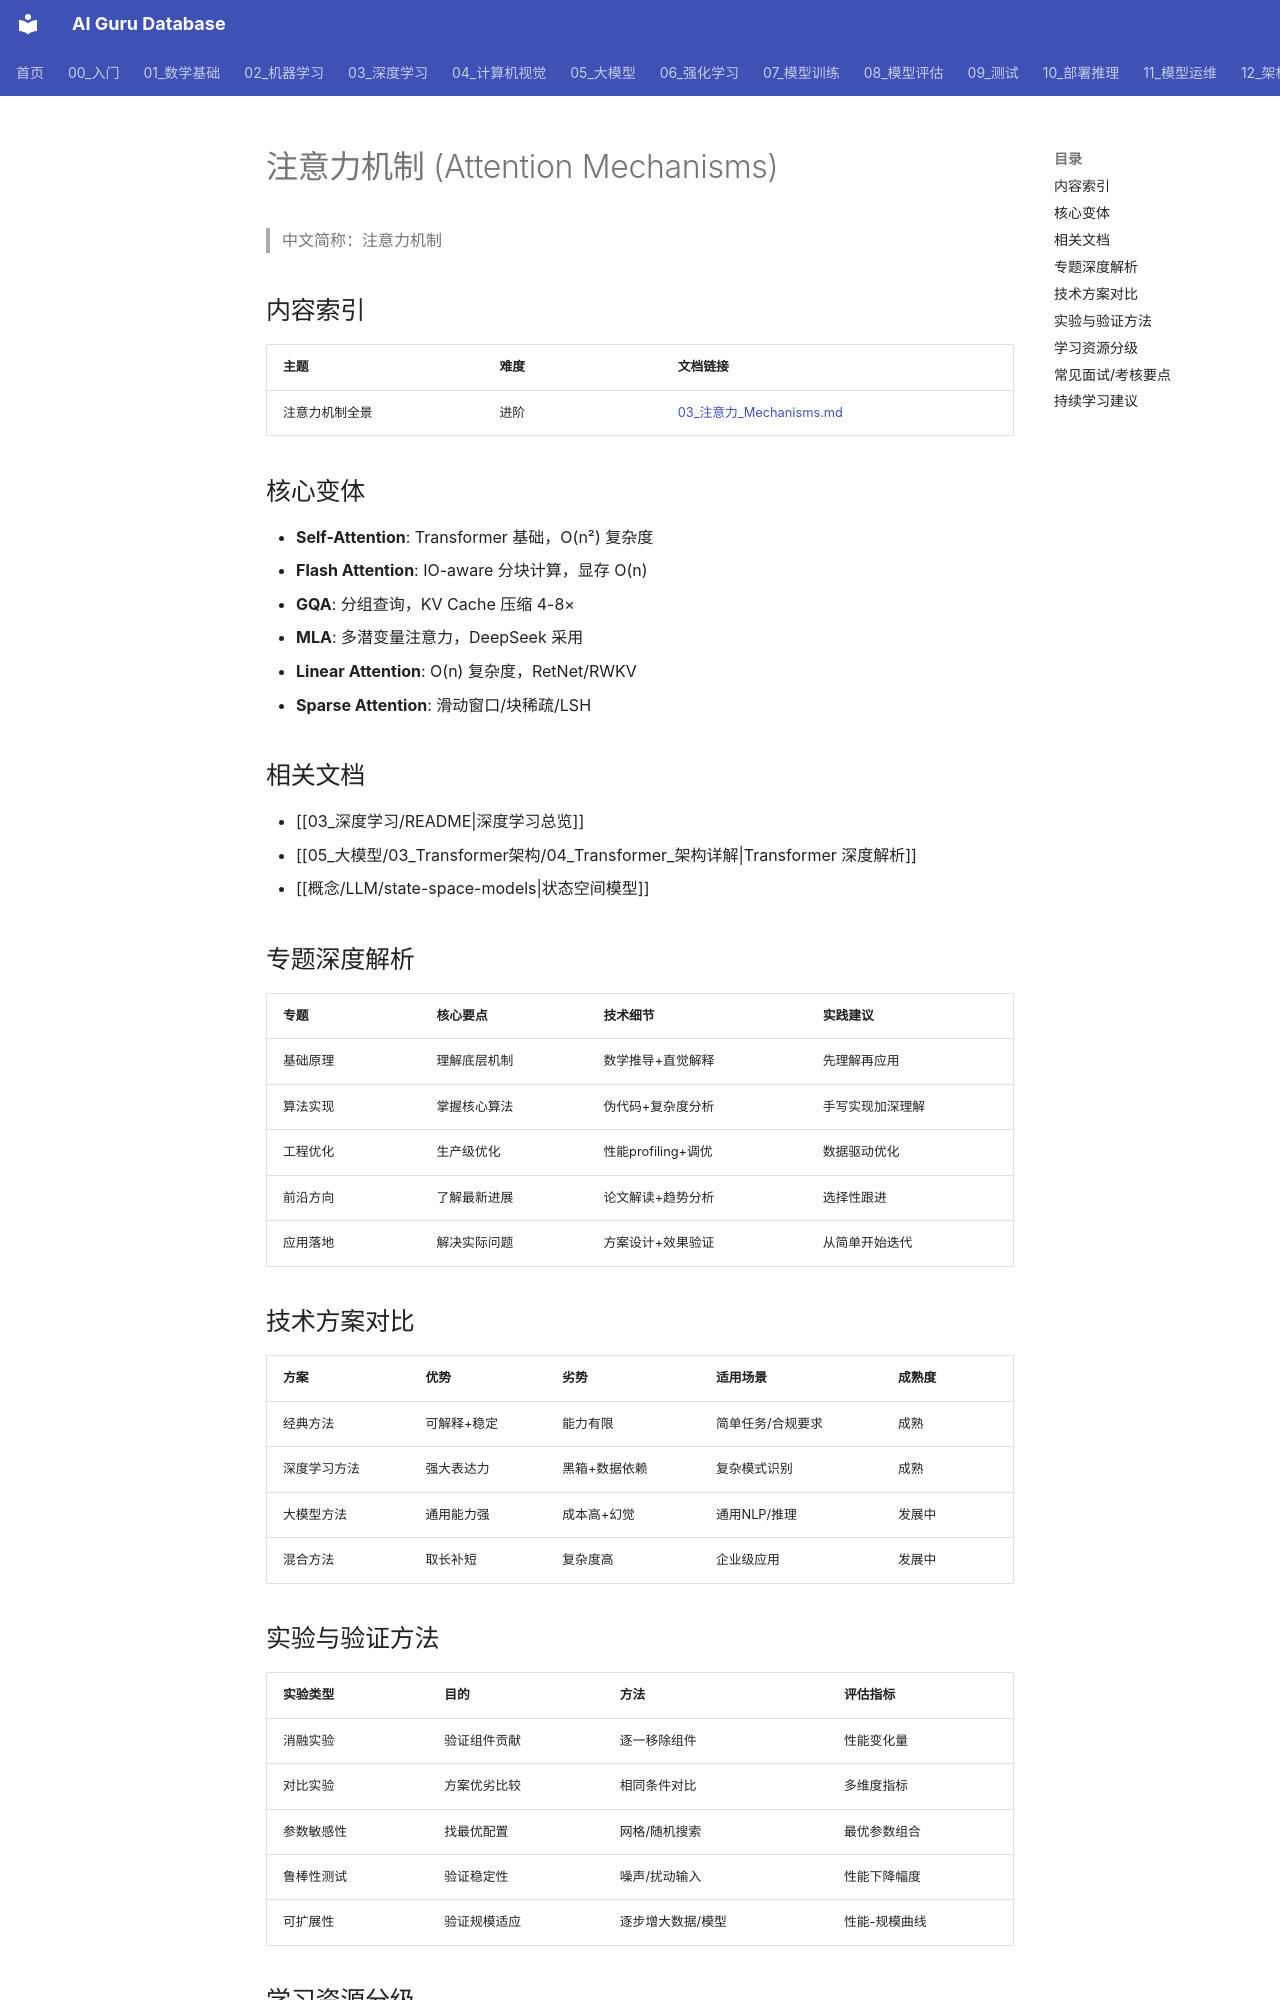

repository: ai-guru-global/ai-guru-database · page: 03_深度学习/02_神经网络核心/02_注意力_Mechanisms_索引/index.html · generator: mkdocs

---
title: 注意力机制 (Attention Mechanisms)
category: 03-deep-learning
tags: ["attention", "flash-attention", "gqa", "mla"]
summary: "注意力机制子目录：从 Self-Attention 到 Flash Attention、GQA、MLA 的完整技术图谱。"
created: 2026-07-21
updated: 2026-07-21
tier: core
sources: []

name_zh: "注意力机制"
---
# 注意力机制 (Attention Mechanisms)

> 中文简称：注意力机制

## 内容索引

| 主题 | 难度 | 文档链接 |
|------|------|---------|
| 注意力机制全景 | 进阶 | [03_注意力_Mechanisms.md](./03_注意力_Mechanisms.md) |

## 核心变体

- **Self-Attention**: Transformer 基础，O(n²) 复杂度
- **Flash Attention**: IO-aware 分块计算，显存 O(n)
- **GQA**: 分组查询，KV Cache 压缩 4-8×
- **MLA**: 多潜变量注意力，DeepSeek 采用
- **Linear Attention**: O(n) 复杂度，RetNet/RWKV
- **Sparse Attention**: 滑动窗口/块稀疏/LSH

## 相关文档

- [[03_深度学习/README|深度学习总览]]
- [[05_大模型/03_Transformer架构/04_Transformer_架构详解|Transformer 深度解析]]
- [[概念/LLM/state-space-models|状态空间模型]]

## 专题深度解析

| 专题 | 核心要点 | 技术细节 | 实践建议 |
|------|----------|----------|----------|
| 基础原理 | 理解底层机制 | 数学推导+直觉解释 | 先理解再应用 |
| 算法实现 | 掌握核心算法 | 伪代码+复杂度分析 | 手写实现加深理解 |
| 工程优化 | 生产级优化 | 性能profiling+调优 | 数据驱动优化 |
| 前沿方向 | 了解最新进展 | 论文解读+趋势分析 | 选择性跟进 |
| 应用落地 | 解决实际问题 | 方案设计+效果验证 | 从简单开始迭代 |

## 技术方案对比

| 方案 | 优势 | 劣势 | 适用场景 | 成熟度 |
|------|------|------|----------|--------|
| 经典方法 | 可解释+稳定 | 能力有限 | 简单任务/合规要求 | 成熟 |
| 深度学习方法 | 强大表达力 | 黑箱+数据依赖 | 复杂模式识别 | 成熟 |
| 大模型方法 | 通用能力强 | 成本高+幻觉 | 通用NLP/推理 | 发展中 |
| 混合方法 | 取长补短 | 复杂度高 | 企业级应用 | 发展中 |
